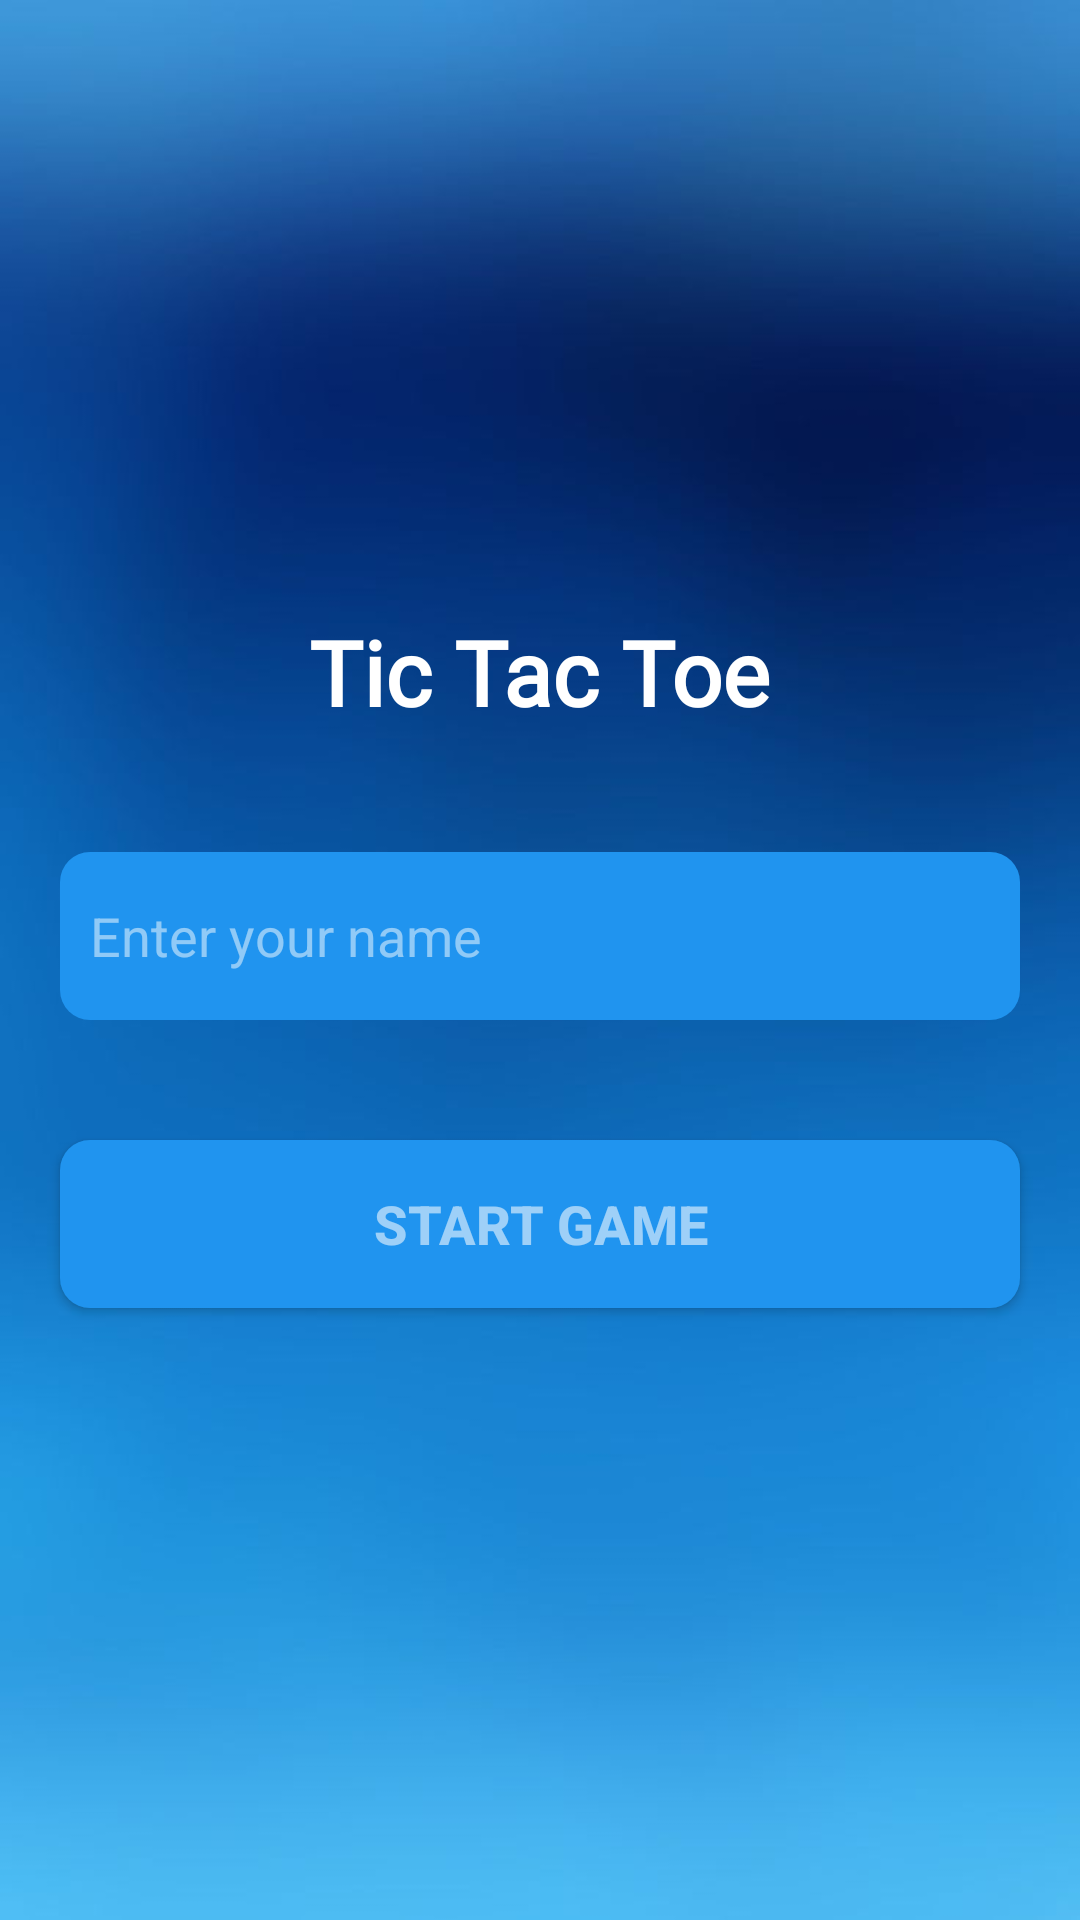

The Android layout XML behind this screen, and the referenced resources:
<!-- AndroidManifest.xml: application theme Theme.TicTacToe2 -->
<!-- res/layout/activity_player_name.xml -->
<?xml version="1.0" encoding="utf-8"?>
<LinearLayout xmlns:android="http://schemas.android.com/apk/res/android"
    xmlns:app="http://schemas.android.com/apk/res-auto"
    xmlns:tools="http://schemas.android.com/tools"
    android:layout_width="match_parent"
    android:layout_height="match_parent"
    android:orientation="vertical"
    android:gravity="center"
    android:background="@drawable/img_back"
    tools:context=".PlayerName">

    <TextView
        android:layout_width="wrap_content"
        android:layout_height="wrap_content"
        android:textSize="30sp"
        android:textStyle="bold"
        android:textColor="@color/white"
        android:fontFamily="@font/rocksalt_regular"
        android:text="@string/tic_tac_toe"/>

    <EditText
        android:id="@+id/playerNameEt"
        android:layout_marginTop="40dp"
        android:layout_width="match_parent"
        android:layout_height="?actionBarSize"
        android:layout_marginHorizontal="20dp"
        android:hint="@string/enter_your_name"
        android:inputType="textPersonName"
        android:textColorHint="#80FFFFFF"
        android:background="@drawable/round_back_light_blue"
        android:paddingHorizontal="10dp"/>

    <androidx.appcompat.widget.AppCompatButton
        android:id="@+id/startGameBtn"
        android:layout_width="match_parent"
        android:layout_height="?actionBarSize"
        android:layout_marginHorizontal="20dp"
        android:layout_marginTop="40dp"
        android:textColor="#90FFFFFF"
        android:background="@drawable/round_back_light_blue"
        android:textSize="18sp"
        android:textStyle="bold"
        android:text="@string/start_game"/>




</LinearLayout>
<!-- resources referenced by this layout -->
<resources>
  <color name="white">#FFFFFFFF</color>
  <!-- drawable img_back: jpg bitmap (drawable-v24, 16239 bytes) -->
  <!-- drawable round_back_light_blue (drawable) -->
  <?xml version="1.0" encoding="utf-8"?>
  <selector xmlns:android="http://schemas.android.com/apk/res/android">
      <item>
          <shape android:shape="rectangle">
              <solid android:color="@color/white_blue"/>
              <corners android:radius="10dp"/>
          </shape>
      </item>
  </selector>
  <string name="enter_your_name">Enter your name</string>
  <string name="start_game">Start game</string>
  <string name="tic_tac_toe">Tic Tac Toe</string>
  <style name="Theme.TicTacToe2" parent="Theme.MaterialComponents.DayNight.NoActionBar">
          
          <item name="colorPrimary">@color/purple_500</item>
          <item name="colorPrimaryVariant">@color/purple_700</item>
          <item name="colorOnPrimary">@color/white</item>
          
          <item name="colorSecondary">@color/teal_200</item>
          <item name="colorSecondaryVariant">@color/teal_700</item>
          <item name="colorOnSecondary">@color/black</item>
          
          <item name="android:statusBarColor" tools:targetApi="l">?attr/colorPrimaryVariant</item>
          
      </style>
  <color name="white_blue">#2094EF</color>
  <color name="purple_500">#FF6200EE</color>
  <color name="purple_700">#FF3700B3</color>
  <color name="teal_200">#FF03DAC5</color>
  <color name="teal_700">#FF018786</color>
  <color name="black">#FF000000</color>
</resources>
